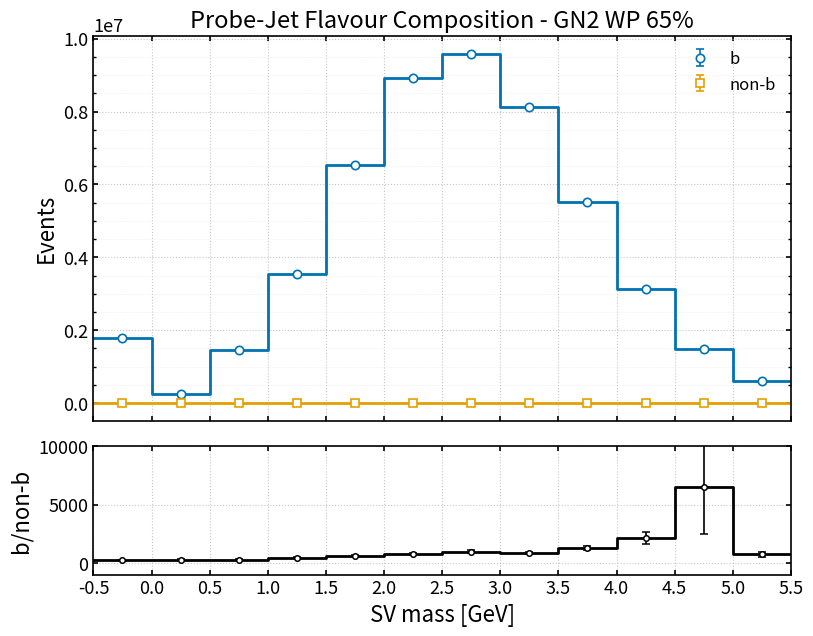

Write the Python code that produced this figure.
import numpy as np
import matplotlib.pyplot as plt

# ================================================= 
# b - Events
# ================================================= 
b_yield = np.array([
    [-0.25, 1795628.0000000000, 12583.4765620000],
    [ 0.25,  243101.5781250000,  4637.9545900000],
    [ 0.75, 1463879.3750000000, 11385.5458980000],
    [ 1.25, 3529116.2500000000, 17687.3007810000],
    [ 1.75, 6532346.5000000000, 24092.0937500000],
    [ 2.25, 8919209.0000000000, 28161.1308590000],
    [ 2.75, 9575216.0000000000, 29190.3222660000],
    [ 3.25, 8117354.0000000000, 26902.5937500000],
    [ 3.75, 5519906.5000000000, 22183.9941410000],
    [ 4.25, 3124403.2500000000, 16690.1562500000],
    [ 4.75, 1476329.3750000000, 11491.6513670000],
    [ 5.25,  616536.5000000000,  7434.7485350000],
], dtype=float)

# ================================================= 
# non-b - Events
# ================================================= 
nonb_yield = np.array([
    [-0.25,  8494.6474610000, 854.3366090000],
    [ 0.25,   877.1328120000, 268.3302310000],
    [ 0.75,  5185.2763670000, 682.6427610000],
    [ 1.25,  7841.1118160000, 816.2751460000],
    [ 1.75, 10966.6796880000, 966.4057010000],
    [ 2.25, 11628.7626950000, 1005.6610110000],
    [ 2.75,  9859.1933590000, 930.8064580000],
    [ 3.25,  9918.4355470000, 937.4350590000],
    [ 3.75,  4363.7104490000, 636.9465940000],
    [ 4.25,  1471.1967770000, 341.1235660000],
    [ 4.75,   227.8755800000, 139.2441710000],
    [ 5.25,   836.2100830000, 271.5788570000],
], dtype=float)

# ================================================= 
# b/non-b ratio
# ================================================= 
b_to_nonb_ratio_data = np.array([
    [-0.25, 211.361267, 21.300404],
    [ 0.25, 277.123807, 84.969193],
    [ 0.75, 282.297119, 38.221882],
    [ 1.25, 450.121643, 47.512066],
    [ 1.75, 595.503418, 57.787998],
    [ 2.25, 766.886353, 72.370926],
    [ 2.75, 971.183594, 93.372314],
    [ 3.25, 818.354004, 79.820076],
    [ 3.75, 1264.610474, 184.039581],
    [ 4.25, 2123.793701, 507.004242],
    [ 4.75, 6480.814941, 3966.520020],
    [ 5.25, 737.340454, 241.010574],
], dtype=float)

# =================================================
# Style
# =================================================
plt.rcParams.update({
    "figure.figsize": (9.0, 7.0),
    "font.size": 14,
    "axes.labelsize": 16,
    "axes.titlesize": 17,
    "legend.fontsize": 12,
    "xtick.labelsize": 13,
    "ytick.labelsize": 13,
    "axes.linewidth": 1.2,
    "xtick.major.width": 1.2,
    "ytick.major.width": 1.2,
    "xtick.minor.width": 1.0,
    "ytick.minor.width": 1.0,
    "xtick.direction": "in",
    "ytick.direction": "in",
    "xtick.top": True,
    "ytick.right": True,
    "savefig.dpi": 300,
    "savefig.bbox": "tight",
})

COLORS = {
    "b": "#0072B2",
    "nb": "#E69F00",
}

MARKERS = {
    "b": "o",
    "nb": "s",
}

BIN_WIDTH = 0.5

# =================================================
# Helpers
# =================================================
def centres_to_edges(x, width=BIN_WIDTH):
    x = np.asarray(x, dtype=float)
    return np.concatenate(([x[0] - width / 2.0], x + width / 2.0))

def plot_with_errorbars(ax, x, y, yerr, key, label):
    edges = centres_to_edges(x, BIN_WIDTH)

    ax.step(
        edges,
        np.r_[y, y[-1]],
        where="post",
        color=COLORS[key],
        linewidth=2.0,
        zorder=2,
    )

    ax.errorbar(
        x, y, yerr=yerr,
        fmt=MARKERS[key],
        color=COLORS[key],
        markerfacecolor="white",
        markeredgecolor=COLORS[key],
        markersize=6,
        markeredgewidth=1.2,
        ecolor=COLORS[key],
        elinewidth=1.2,
        capsize=3,
        linestyle="none",
        label=label,
        zorder=3,
    )

# =================================================
# Extract
# =================================================
pt = b_yield[:, 0]

b = b_yield[:, 1]
nb = nonb_yield[:, 1]

b_err = b_yield[:, 2]
nb_err = nonb_yield[:, 2]

ratio = b_to_nonb_ratio_data[:, 1]
ratio_err = b_to_nonb_ratio_data[:, 2]

plot_edges = centres_to_edges(pt, BIN_WIDTH)
major_ticks = np.arange(-0.5, 5.5 + 0.5, 0.5)
minor_ticks = np.arange(-0.5, 5.5 + BIN_WIDTH, BIN_WIDTH)

# =================================================
# Figure with ratio panel
# =================================================
fig = plt.figure()
gs = fig.add_gridspec(2, 1, height_ratios=[3, 1], hspace=0.1)

ax = fig.add_subplot(gs[0])
rax = fig.add_subplot(gs[1], sharex=ax)

# =================================================
# Top: yields
# =================================================
plot_with_errorbars(ax, pt, b, b_err, "b", "b")
plot_with_errorbars(ax, pt, nb, nb_err, "nb", "non-b")

ax.set_ylabel("Events")
ax.set_title(r"Probe-Jet Flavour Composition - GN2 WP 65%")
ax.set_xlim(plot_edges[0], plot_edges[-1])
ax.tick_params(labelbottom=False)

ax.grid(True, which="major", linestyle=":", linewidth=0.8, alpha=0.7)
ax.grid(True, which="minor", linestyle=":", linewidth=0.4, alpha=0.35)
ax.minorticks_on()
ax.legend(loc="upper right", frameon=False)

# =================================================
# Bottom: b/non-b ratio
# =================================================
rax.step(
    plot_edges,
    np.r_[ratio, ratio[-1]],
    where="post",
    color="black",
    linewidth=2.0,
    zorder=2,
)

rax.errorbar(
    pt,
    ratio,
    yerr=ratio_err,
    fmt="o",
    color="black",
    markerfacecolor="white",
    markeredgecolor="black",
    markersize=4,
    markeredgewidth=1.1,
    ecolor="black",
    elinewidth=1.2,
    capsize=3,
    linestyle="none",
    zorder=3,
)

rax.set_ylabel("b/non-b")
rax.set_xlabel(r"SV mass [GeV]")
rax.set_ylim(-1000.0, 10000.0)
rax.set_xlim(plot_edges[0], plot_edges[-1])

rax.set_xticks(major_ticks)
rax.set_xticklabels([f"{x:.1f}" for x in major_ticks])
rax.set_xticks(minor_ticks, minor=True)

rax.grid(True, which="major", linestyle=":", linewidth=0.8, alpha=0.7)
rax.grid(True, which="minor", linestyle=":", linewidth=0.4, alpha=0.35)

plt.savefig("probe_jet_flavour_composition_GN2_WP_65.png")
plt.show()
plt.close()
